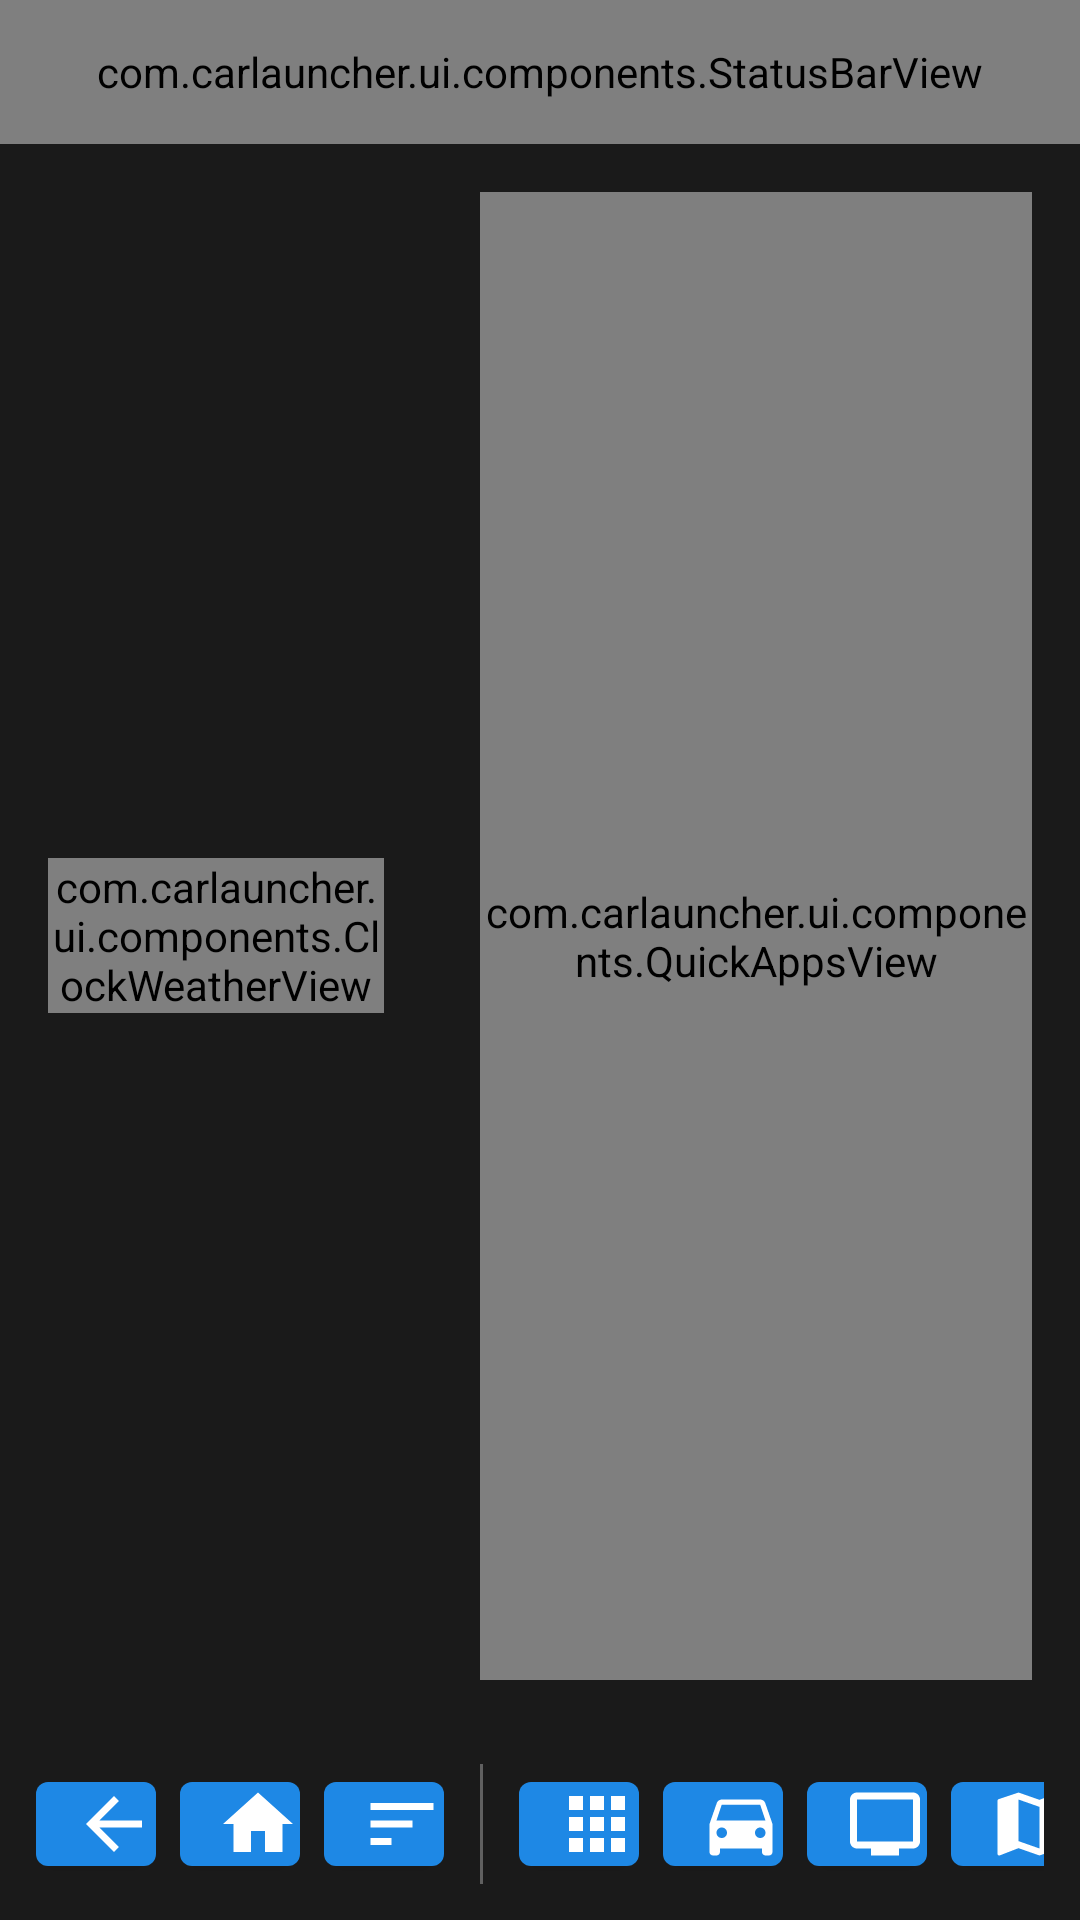

Produce the Android XML layout that renders to this screen, including the resource entries it uses.
<!-- AndroidManifest.xml: activity theme Theme.CarLauncher.Fullscreen -->
<!-- res/layout/activity_home.xml -->
<?xml version="1.0" encoding="utf-8"?>
<androidx.constraintlayout.widget.ConstraintLayout xmlns:android="http://schemas.android.com/apk/res/android"
    xmlns:app="http://schemas.android.com/apk/res-auto"
    android:layout_width="match_parent"
    android:layout_height="match_parent"
    android:background="@color/background_dark">

    
    <com.carlauncher.ui.components.StatusBarView
        android:id="@+id/status_bar"
        android:layout_width="match_parent"
        android:layout_height="@dimen/status_bar_height"
        app:layout_constraintTop_toTopOf="parent" />

    
    <LinearLayout
        android:id="@+id/main_content"
        android:layout_width="0dp"
        android:layout_height="0dp"
        android:orientation="horizontal"
        app:layout_constraintBottom_toTopOf="@id/dock_bar"
        app:layout_constraintEnd_toEndOf="parent"
        app:layout_constraintStart_toStartOf="parent"
        app:layout_constraintTop_toBottomOf="@id/status_bar">

        
        <LinearLayout
            android:layout_width="0dp"
            android:layout_height="match_parent"
            android:layout_weight="4"
            android:gravity="center"
            android:orientation="vertical"
            android:padding="@dimen/padding_large">

            <com.carlauncher.ui.components.ClockWeatherView
                android:id="@+id/clock_weather"
                android:layout_width="match_parent"
                android:layout_height="wrap_content" />
        </LinearLayout>

        
        <LinearLayout
            android:layout_width="0dp"
            android:layout_height="match_parent"
            android:layout_weight="6"
            android:orientation="vertical"
            android:padding="@dimen/padding_large">

            <com.carlauncher.ui.components.QuickAppsView
                android:id="@+id/quick_apps"
                android:layout_width="match_parent"
                android:layout_height="match_parent" />
        </LinearLayout>
    </LinearLayout>

    
    <LinearLayout
        android:id="@+id/dock_bar"
        android:layout_width="match_parent"
        android:layout_height="@dimen/nav_bar_height"
        android:background="@color/nav_bar_bg"
        android:gravity="center_vertical"
        android:orientation="horizontal"
        android:paddingLeft="@dimen/padding_medium"
        android:paddingRight="@dimen/padding_medium"
        app:layout_constraintBottom_toBottomOf="parent">

        
        <com.google.android.material.button.MaterialButton
            android:id="@+id/dock_back"
            style="@style/Widget.MaterialComponents.Button.Icon"
            android:layout_width="@dimen/button_min_size"
            android:layout_height="@dimen/button_min_size"
            android:layout_marginRight="@dimen/padding_small"
            app:icon="@drawable/ic_back"
            app:iconSize="@dimen/button_icon_size" />

        <com.google.android.material.button.MaterialButton
            android:id="@+id/dock_home"
            style="@style/Widget.MaterialComponents.Button.Icon"
            android:layout_width="@dimen/button_min_size"
            android:layout_height="@dimen/button_min_size"
            android:layout_marginRight="@dimen/padding_small"
            app:icon="@drawable/ic_home"
            app:iconSize="@dimen/button_icon_size" />

        <com.google.android.material.button.MaterialButton
            android:id="@+id/dock_recent"
            style="@style/Widget.MaterialComponents.Button.Icon"
            android:layout_width="@dimen/button_min_size"
            android:layout_height="@dimen/button_min_size"
            android:layout_marginRight="@dimen/padding_medium"
            app:icon="@drawable/ic_recent"
            app:iconSize="@dimen/button_icon_size" />

        
        <View
            android:layout_width="1dp"
            android:layout_height="@dimen/button_min_size"
            android:layout_marginRight="@dimen/padding_medium"
            android:background="@color/text_disabled" />

        
        <com.google.android.material.button.MaterialButton
            android:id="@+id/dock_drawer"
            style="@style/Widget.MaterialComponents.Button.Icon"
            android:layout_width="@dimen/button_min_size"
            android:layout_height="@dimen/button_min_size"
            android:layout_marginRight="@dimen/padding_small"
            app:icon="@drawable/ic_apps"
            app:iconSize="@dimen/button_icon_size" />

        <com.google.android.material.button.MaterialButton
            android:id="@+id/dock_car_control"
            style="@style/Widget.MaterialComponents.Button.Icon"
            android:layout_width="@dimen/button_min_size"
            android:layout_height="@dimen/button_min_size"
            android:layout_marginRight="@dimen/padding_small"
            app:icon="@drawable/ic_car"
            app:iconSize="@dimen/button_icon_size" />

        <com.google.android.material.button.MaterialButton
            android:id="@+id/dock_display"
            style="@style/Widget.MaterialComponents.Button.Icon"
            android:layout_width="@dimen/button_min_size"
            android:layout_height="@dimen/button_min_size"
            android:layout_marginRight="@dimen/padding_small"
            app:icon="@drawable/ic_display"
            app:iconSize="@dimen/button_icon_size" />

        <com.google.android.material.button.MaterialButton
            android:id="@+id/dock_floating_map"
            style="@style/Widget.MaterialComponents.Button.Icon"
            android:layout_width="@dimen/button_min_size"
            android:layout_height="@dimen/button_min_size"
            android:layout_marginRight="@dimen/padding_small"
            app:icon="@drawable/ic_map"
            app:iconSize="@dimen/button_icon_size" />

        
        <View
            android:layout_width="0dp"
            android:layout_height="1dp"
            android:layout_weight="1" />

        
        <com.google.android.material.button.MaterialButton
            android:id="@+id/dock_notification"
            style="@style/Widget.MaterialComponents.Button.Icon"
            android:layout_width="@dimen/button_min_size"
            android:layout_height="@dimen/button_min_size"
            android:layout_marginRight="@dimen/padding_small"
            app:icon="@drawable/ic_notification"
            app:iconSize="@dimen/button_icon_size" />

        <com.google.android.material.button.MaterialButton
            android:id="@+id/dock_settings"
            style="@style/Widget.MaterialComponents.Button.Icon"
            android:layout_width="@dimen/button_min_size"
            android:layout_height="@dimen/button_min_size"
            app:icon="@drawable/ic_settings"
            app:iconSize="@dimen/button_icon_size" />
    </LinearLayout>

    
    <FrameLayout
        android:id="@+id/content_container"
        android:layout_width="match_parent"
        android:layout_height="0dp"
        android:visibility="gone"
        app:layout_constraintBottom_toTopOf="@id/dock_bar"
        app:layout_constraintTop_toBottomOf="@id/status_bar">

        <com.carlauncher.ui.components.AppDrawer
            android:id="@+id/app_drawer"
            android:layout_width="match_parent"
            android:layout_height="match_parent" />

        <com.carlauncher.ui.components.NotificationPanel
            android:id="@+id/notification_panel"
            android:layout_width="match_parent"
            android:layout_height="match_parent" />

        <com.carlauncher.ui.components.CarControlPanel
            android:id="@+id/car_control_panel"
            android:layout_width="match_parent"
            android:layout_height="match_parent" />

        <com.carlauncher.ui.components.DisplayControlPanel
            android:id="@+id/display_control_panel"
            android:layout_width="match_parent"
            android:layout_height="match_parent" />
    </FrameLayout>

</androidx.constraintlayout.widget.ConstraintLayout>
<!-- resources referenced by this layout -->
<resources>
  <color name="background_dark">#1A1A1A</color>
  <color name="nav_bar_bg">#1A1A1A</color>
  <color name="text_disabled">#606060</color>
  <dimen name="button_icon_size">28dp</dimen>
  <dimen name="button_min_size">48dp</dimen>
  <dimen name="nav_bar_height">64dp</dimen>
  <dimen name="padding_large">16dp</dimen>
  <dimen name="padding_medium">12dp</dimen>
  <dimen name="padding_small">8dp</dimen>
  <dimen name="status_bar_height">48dp</dimen>
  <!-- drawable ic_apps (drawable) -->
  <vector xmlns:android="http://schemas.android.com/apk/res/android"
      android:width="64dp"
      android:height="64dp"
      android:viewportWidth="24"
      android:viewportHeight="24"
      android:tint="@color/text_primary">
      <path
          android:fillColor="@android:color/white"
          android:pathData="M4,8h4V4H4v4zm6,12h4v-4h-4v4zm-6,0h4v-4H4v4zm0-6h4v-4H4v4zm6,0h4v-4h-4v4zm6-10v4h4V4h-4zm-6,4h4V4h-4v4zm6,6h4v-4h-4v4zm0,6h4v-4h-4v4z"/>
  </vector>
  <!-- drawable ic_back (drawable) -->
  <vector xmlns:android="http://schemas.android.com/apk/res/android"
      android:width="48dp"
      android:height="48dp"
      android:viewportWidth="24"
      android:viewportHeight="24"
      android:tint="@color/text_primary">
      <path
          android:fillColor="@android:color/white"
          android:pathData="M20,11H7.83l5.59,-5.59L12,4l-8,8 8,8 1.41,-1.41L7.83,13H20v-2z"/>
  </vector>
  <!-- drawable ic_display (drawable) -->
  <vector xmlns:android="http://schemas.android.com/apk/res/android"
      android:width="48dp"
      android:height="48dp"
      android:viewportWidth="24"
      android:viewportHeight="24"
      android:tint="@color/text_primary">
      <path
          android:fillColor="@android:color/white"
          android:pathData="M20,3H4C2.89,3 2,3.89 2,5v12c0,1.1 0.89,2 2,2h4v2h8v-2h4c1.1,0 2,-0.9 2,-2V5C22,3.89 21.1,3 20,3zM20,17H4V5h16V17z"/>
  </vector>
  <!-- drawable ic_home (drawable) -->
  <vector xmlns:android="http://schemas.android.com/apk/res/android"
      android:width="48dp"
      android:height="48dp"
      android:viewportWidth="24"
      android:viewportHeight="24"
      android:tint="@color/text_primary">
      <path
          android:fillColor="@android:color/white"
          android:pathData="M10,20v-6h4v6h5v-8h3L12,3 2,12h3v8z"/>
  </vector>
  <!-- drawable ic_map (drawable) -->
  <vector xmlns:android="http://schemas.android.com/apk/res/android"
      android:width="48dp"
      android:height="48dp"
      android:viewportWidth="24"
      android:viewportHeight="24"
      android:tint="@color/text_primary">
      <path
          android:fillColor="@android:color/white"
          android:pathData="M20.5,3l-0.16,0.03L15,5.1 9,3 3.36,4.9c-0.21,0.07 -0.36,0.25 -0.36,0.48V20.5c0,0.28 0.22,0.5 0.5,0.5l0.16,-0.03L9,18.9l6,2.1 5.64,-1.9c0.21,-0.07 0.36,-0.25 0.36,-0.48V3.5c0,-0.28 -0.22,-0.5 -0.5,-0.5zM15,19l-6,-2.11V5l6,2.11V19z"/>
  </vector>
  <!-- drawable ic_recent (drawable) -->
  <vector xmlns:android="http://schemas.android.com/apk/res/android"
      android:width="48dp"
      android:height="48dp"
      android:viewportWidth="24"
      android:viewportHeight="24"
      android:tint="@color/text_primary">
      <path
          android:fillColor="@android:color/white"
          android:pathData="M3,18h6v-2H3v2zM3,6v2h18V6H3zm0,7h12v-2H3v2z"/>
  </vector>
  <style name="Theme.CarLauncher.Fullscreen" parent="Theme.CarLauncher">
          <item name="android:windowFullscreen">true</item>
          <item name="android:windowContentOverlay">@null</item>
          <item name="android:windowLayoutInDisplayCutoutMode">shortEdges</item>
      </style>
  <color name="text_primary">#FFFFFF</color>
  <color name="primary">#1E88E5</color>
  <color name="primary_dark">#1565C0</color>
  <color name="accent">#FFC107</color>
  <color name="text_secondary">#B0B0B0</color>
  <color name="status_bar_bg">#0D0D0D</color>
</resources>
